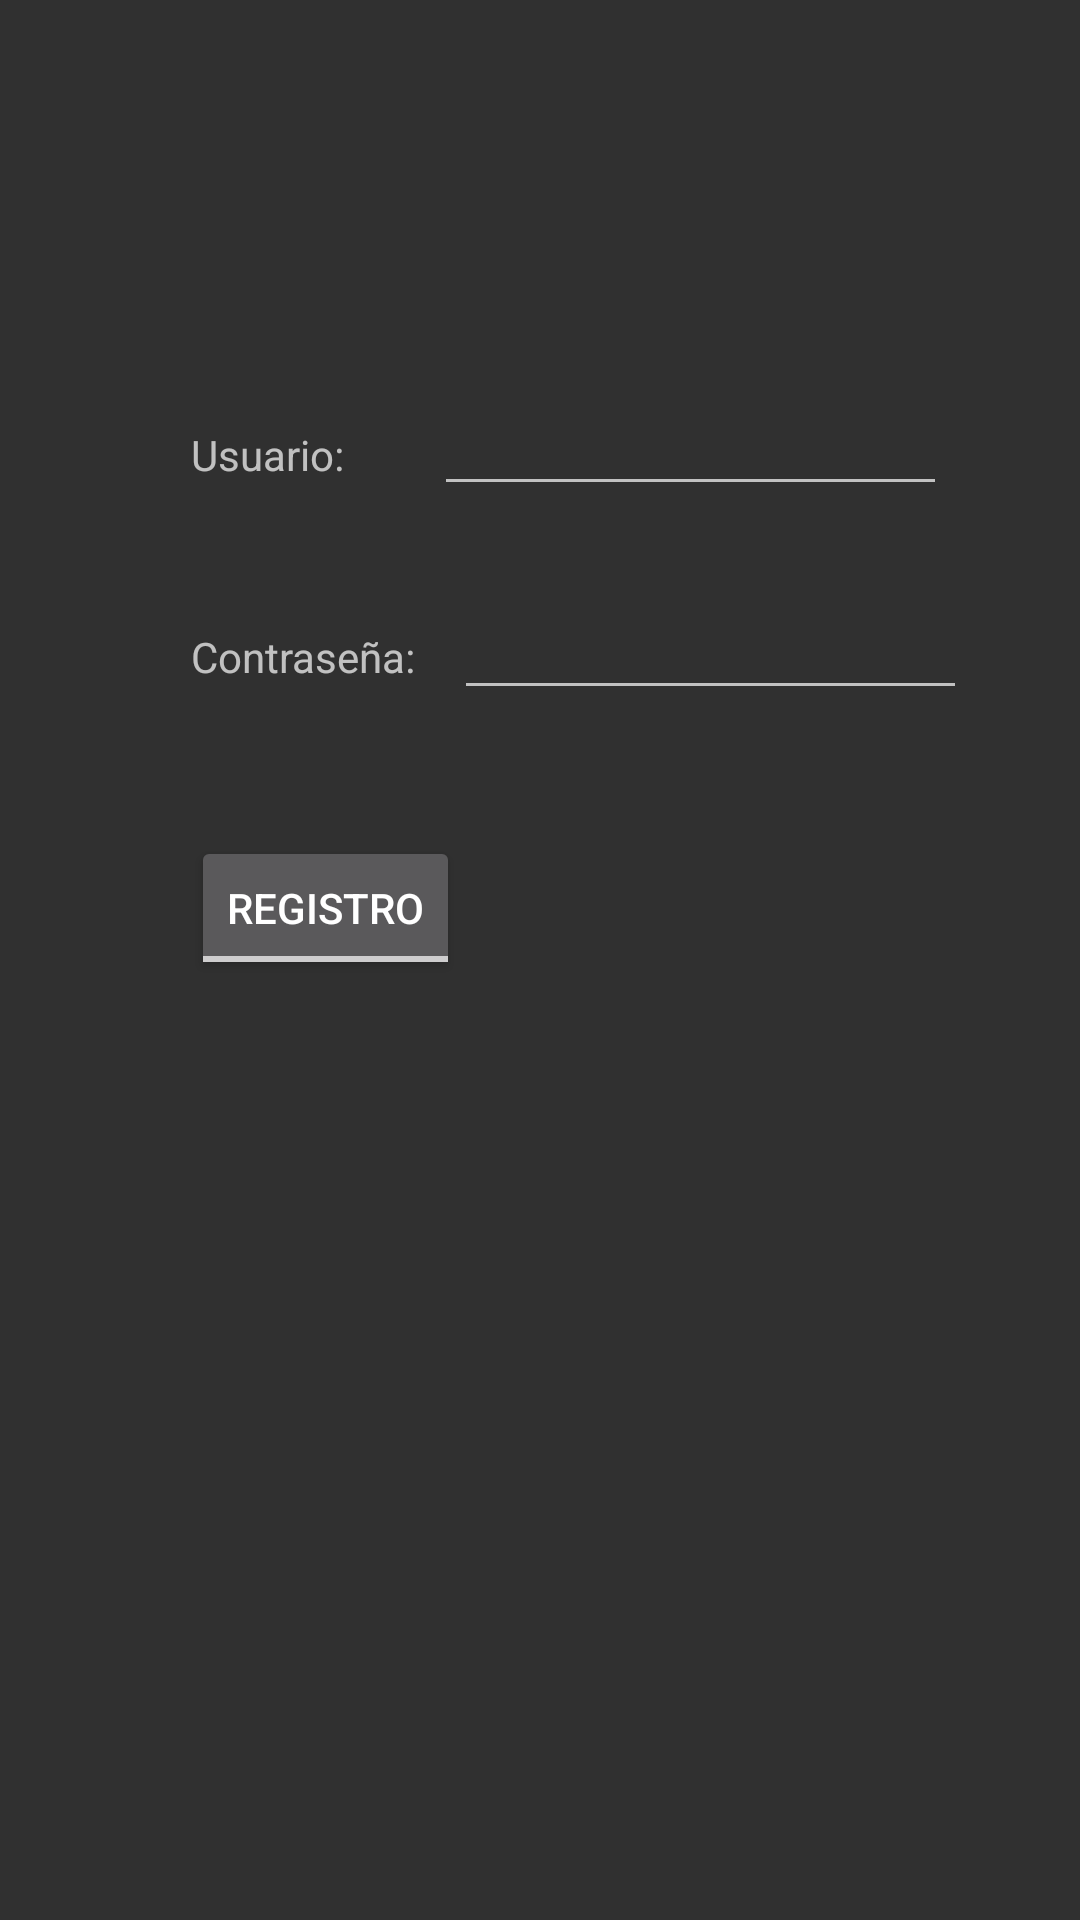

Here is an Android app screen rendered from its layout file. Give the layout XML and the strings, colors and styles it references.
<!-- AndroidManifest.xml: application theme Theme.AppCompat.NoActionBar -->
<!-- res/layout/activity_main.xml -->
<?xml version="1.0" encoding="utf-8"?>
<androidx.constraintlayout.widget.ConstraintLayout xmlns:android="http://schemas.android.com/apk/res/android"
    xmlns:app="http://schemas.android.com/apk/res-auto"
    xmlns:tools="http://schemas.android.com/tools"
    android:layout_width="match_parent"
    android:layout_height="match_parent"
    tools:context=".MainActivity">


    <TextView
        android:id="@+id/Usuario"
        android:layout_width="94dp"
        android:layout_height="26dp"
        android:text="@string/usuario"
        app:layout_constraintBottom_toBottomOf="parent"
        app:layout_constraintEnd_toEndOf="parent"
        app:layout_constraintHorizontal_bias="0.239"
        app:layout_constraintStart_toStartOf="parent"
        app:layout_constraintTop_toTopOf="parent"
        app:layout_constraintVertical_bias="0.231" />

    <EditText
        android:id="@+id/EditarUsuario"
        android:layout_width="171dp"
        android:layout_height="27dp"
        app:layout_constraintBottom_toBottomOf="parent"
        app:layout_constraintEnd_toEndOf="parent"
        app:layout_constraintHorizontal_bias="0.766"
        app:layout_constraintStart_toStartOf="parent"
        app:layout_constraintTop_toTopOf="parent"
        app:layout_constraintVertical_bias="0.231" />

    <TextView
        android:id="@+id/Contraseña"
        android:layout_width="94dp"
        android:layout_height="28dp"
        android:text="Contraseña:"
        app:layout_constraintBottom_toBottomOf="parent"
        app:layout_constraintEnd_toEndOf="parent"
        app:layout_constraintHorizontal_bias="0.239"
        app:layout_constraintStart_toStartOf="parent"
        app:layout_constraintTop_toTopOf="parent"
        app:layout_constraintVertical_bias="0.342" />


    <EditText
        android:id="@+id/EditarContraseña"
        android:layout_width="171dp"
        android:layout_height="27dp"
        app:layout_constraintBottom_toBottomOf="parent"
        app:layout_constraintEnd_toEndOf="parent"
        app:layout_constraintHorizontal_bias="0.8"
        app:layout_constraintStart_toStartOf="parent"
        app:layout_constraintTop_toTopOf="parent"
        app:layout_constraintVertical_bias="0.342" />

    <ToggleButton
        android:id="@+id/toggleButton"
        android:layout_width="wrap_content"
        android:layout_height="wrap_content"
        android:text="ToggleButton"
        android:textOff="Registro"
        android:textOn="Registro"
        app:layout_constraintBottom_toBottomOf="parent"
        app:layout_constraintEnd_toEndOf="parent"
        app:layout_constraintHorizontal_bias="0.236"
        app:layout_constraintStart_toStartOf="parent"
        app:layout_constraintTop_toTopOf="parent"
        app:layout_constraintVertical_bias="0.471" />


</androidx.constraintlayout.widget.ConstraintLayout>
<!-- resources referenced by this layout -->
<resources>
  <string name="usuario">Usuario:</string>
</resources>
